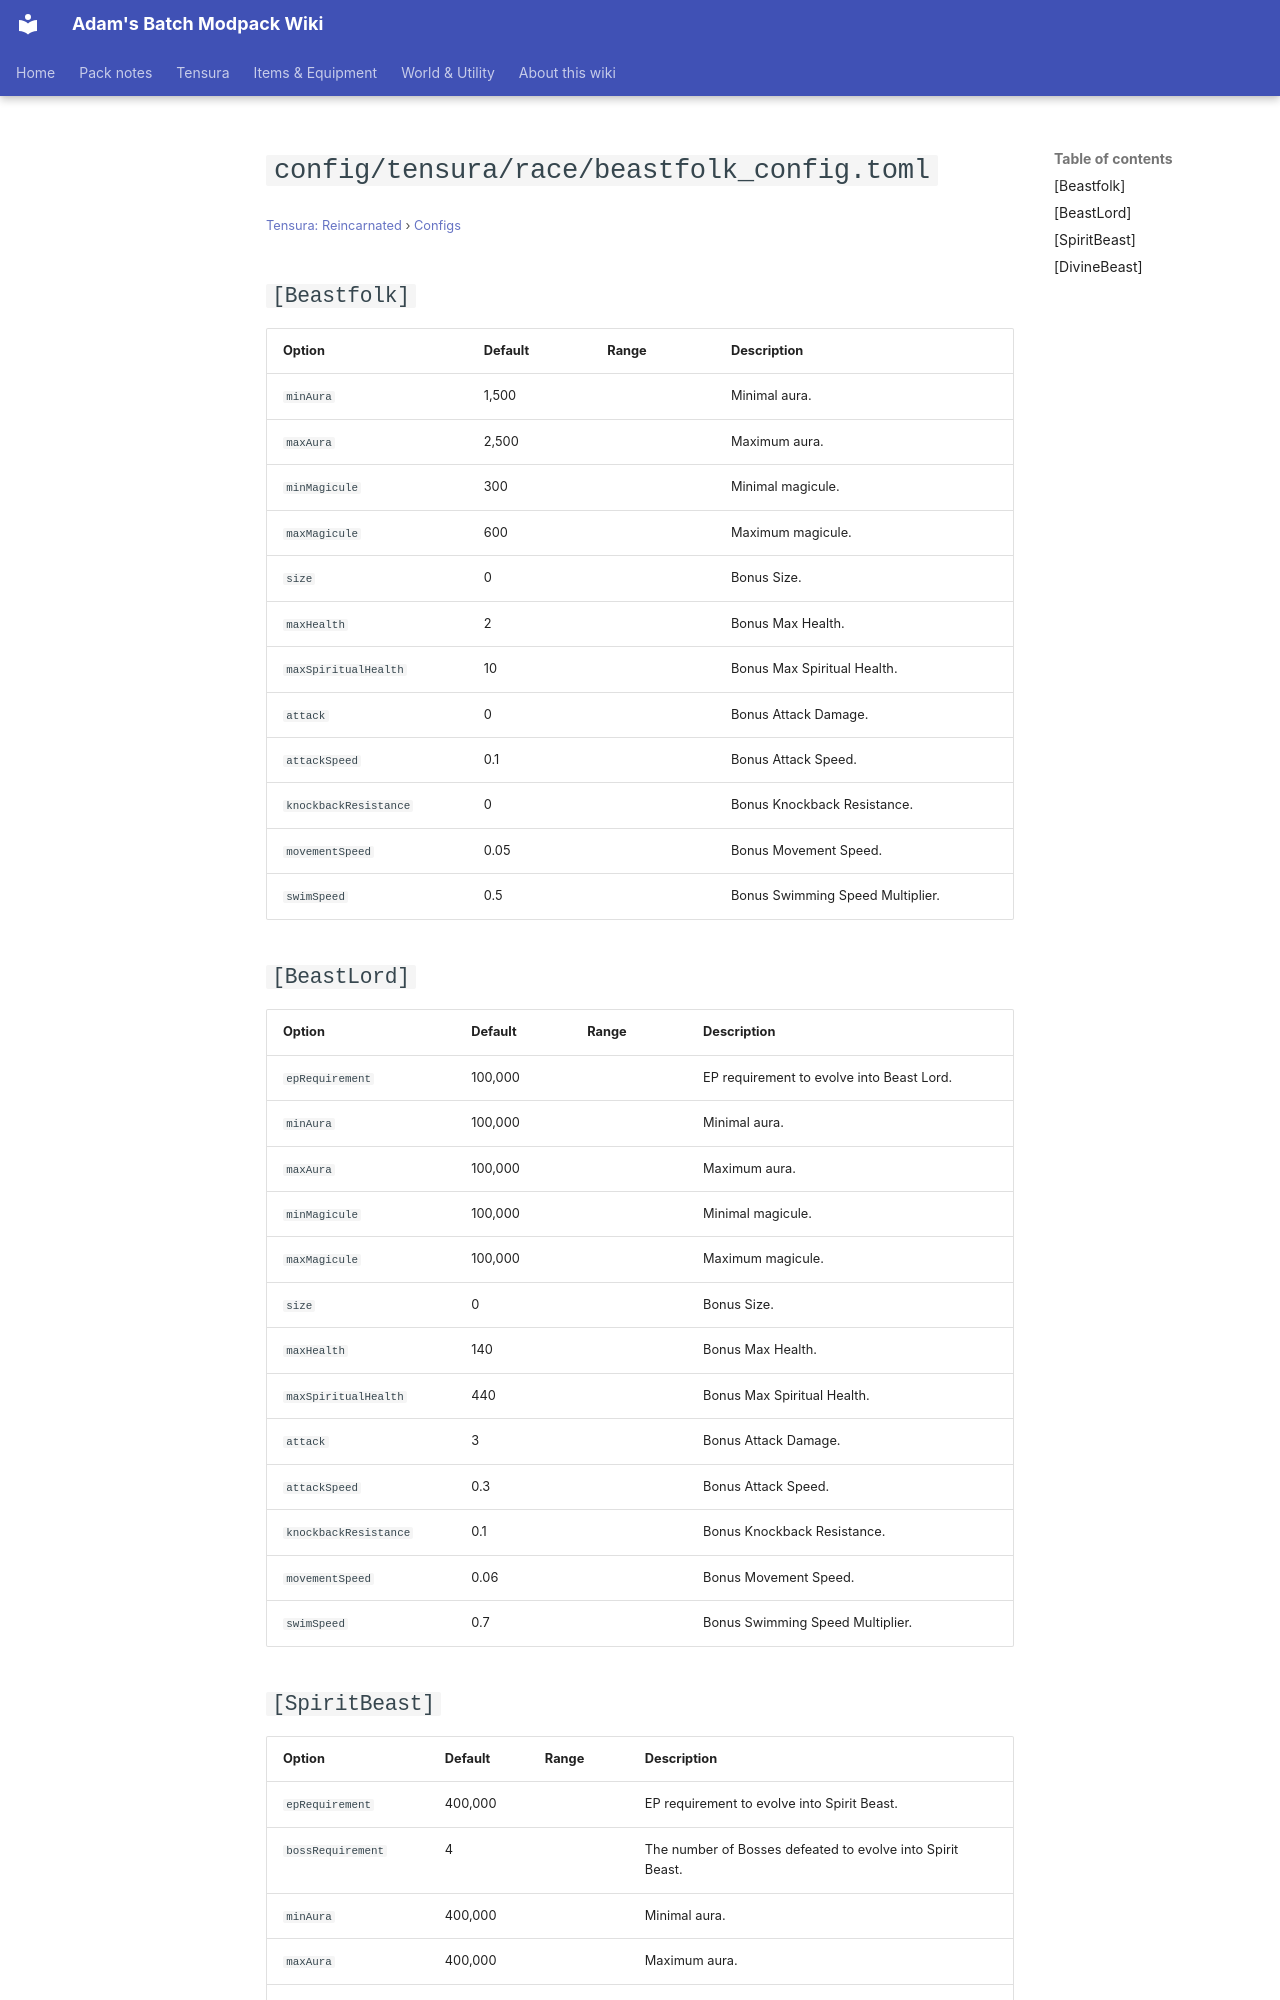

repository: Proteus-Nell/Adams-Batch-MC-Modpack-Wiki · page: tensura-reincarnated/configs/config-tensura-race-beastfolk-config/index.html · generator: mkdocs

# `config/tensura/race/beastfolk_config.toml`

<small>[Tensura: Reincarnated](../index.md) &rsaquo; [Configs](index.md)</small>

## `[Beastfolk]`

| Option | Default | Range | Description |
|---|---|---|---|
| `minAura` | 1,500 |  | Minimal aura. |
| `maxAura` | 2,500 |  | Maximum aura. |
| `minMagicule` | 300 |  | Minimal magicule. |
| `maxMagicule` | 600 |  | Maximum magicule. |
| `size` | 0 |  | Bonus Size. |
| `maxHealth` | 2 |  | Bonus Max Health. |
| `maxSpiritualHealth` | 10 |  | Bonus Max Spiritual Health. |
| `attack` | 0 |  | Bonus Attack Damage. |
| `attackSpeed` | 0.1 |  | Bonus Attack Speed. |
| `knockbackResistance` | 0 |  | Bonus Knockback Resistance. |
| `movementSpeed` | 0.05 |  | Bonus Movement Speed. |
| `swimSpeed` | 0.5 |  | Bonus Swimming Speed Multiplier. |

## `[BeastLord]`

| Option | Default | Range | Description |
|---|---|---|---|
| `epRequirement` | 100,000 |  | EP requirement to evolve into Beast Lord. |
| `minAura` | 100,000 |  | Minimal aura. |
| `maxAura` | 100,000 |  | Maximum aura. |
| `minMagicule` | 100,000 |  | Minimal magicule. |
| `maxMagicule` | 100,000 |  | Maximum magicule. |
| `size` | 0 |  | Bonus Size. |
| `maxHealth` | 140 |  | Bonus Max Health. |
| `maxSpiritualHealth` | 440 |  | Bonus Max Spiritual Health. |
| `attack` | 3 |  | Bonus Attack Damage. |
| `attackSpeed` | 0.3 |  | Bonus Attack Speed. |
| `knockbackResistance` | 0.1 |  | Bonus Knockback Resistance. |
| `movementSpeed` | 0.06 |  | Bonus Movement Speed. |
| `swimSpeed` | 0.7 |  | Bonus Swimming Speed Multiplier. |
